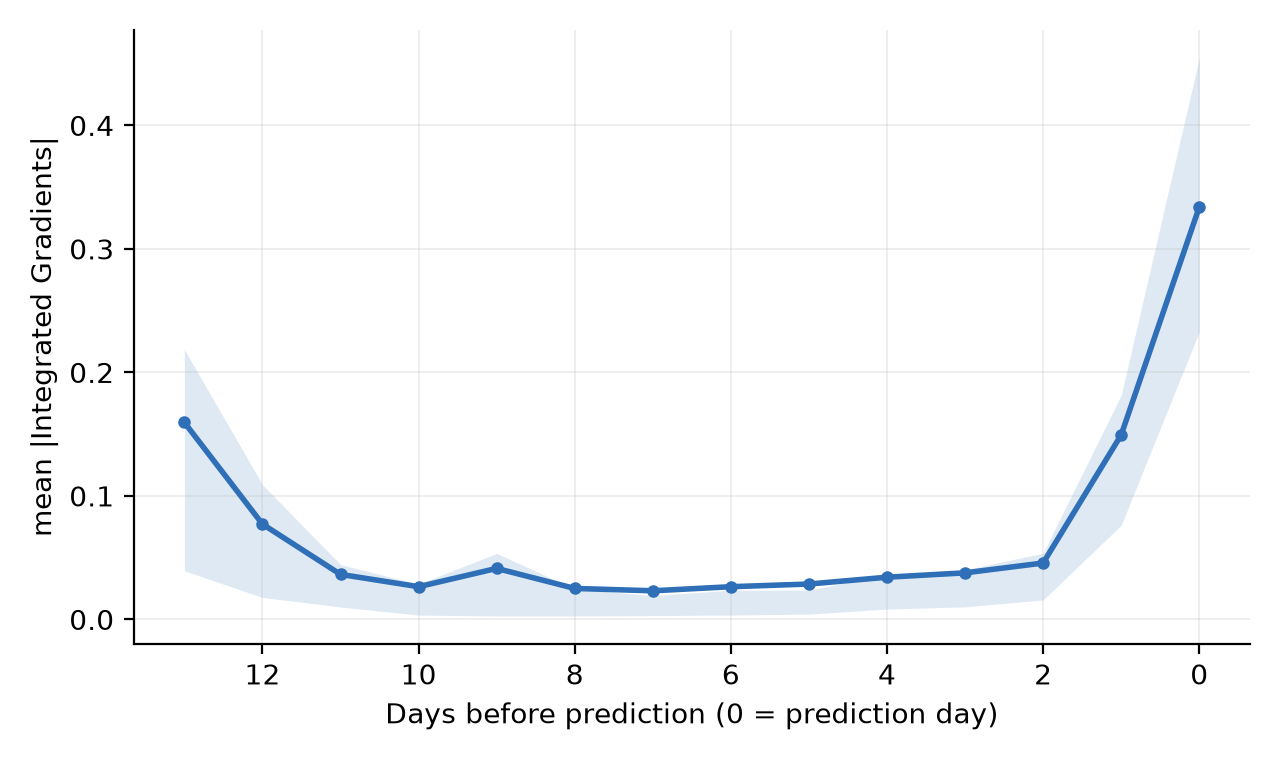

Values plotted in this chart, from the file beside it:
days_before, mean_abs_ig, q25, q75
13, 0.1594, 0.03935, 0.2185
12, 0.07714, 0.01777, 0.1091
11, 0.03643, 0.01004, 0.04434
10, 0.02647, 0.003462, 0.02858
9, 0.04127, 0.002755, 0.05339
8, 0.02506, 0.002756, 0.02469
7, 0.02316, 0.003046, 0.01926
6, 0.02646, 0.003558, 0.02366
5, 0.02862, 0.004236, 0.02364
4, 0.03415, 0.008382, 0.0364
3, 0.03769, 0.01016, 0.04009
2, 0.04564, 0.01573, 0.05362
1, 0.1494, 0.07627, 0.1815
0, 0.3338, 0.2328, 0.4546
